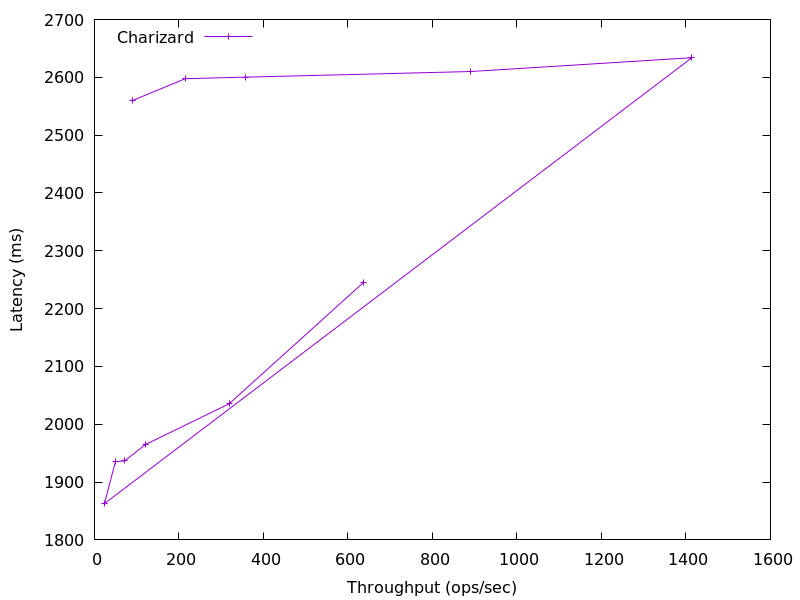

The table this chart was drawn from, first rows:
636.3021344339552, 2244.934912
318.7, 2035
120.4, 1965
71.7, 1937
49.73, 1936
23.67, 1863
1414, 2634
888.9, 2610
356.5, 2600
214.7, 2598
89.59, 2560
